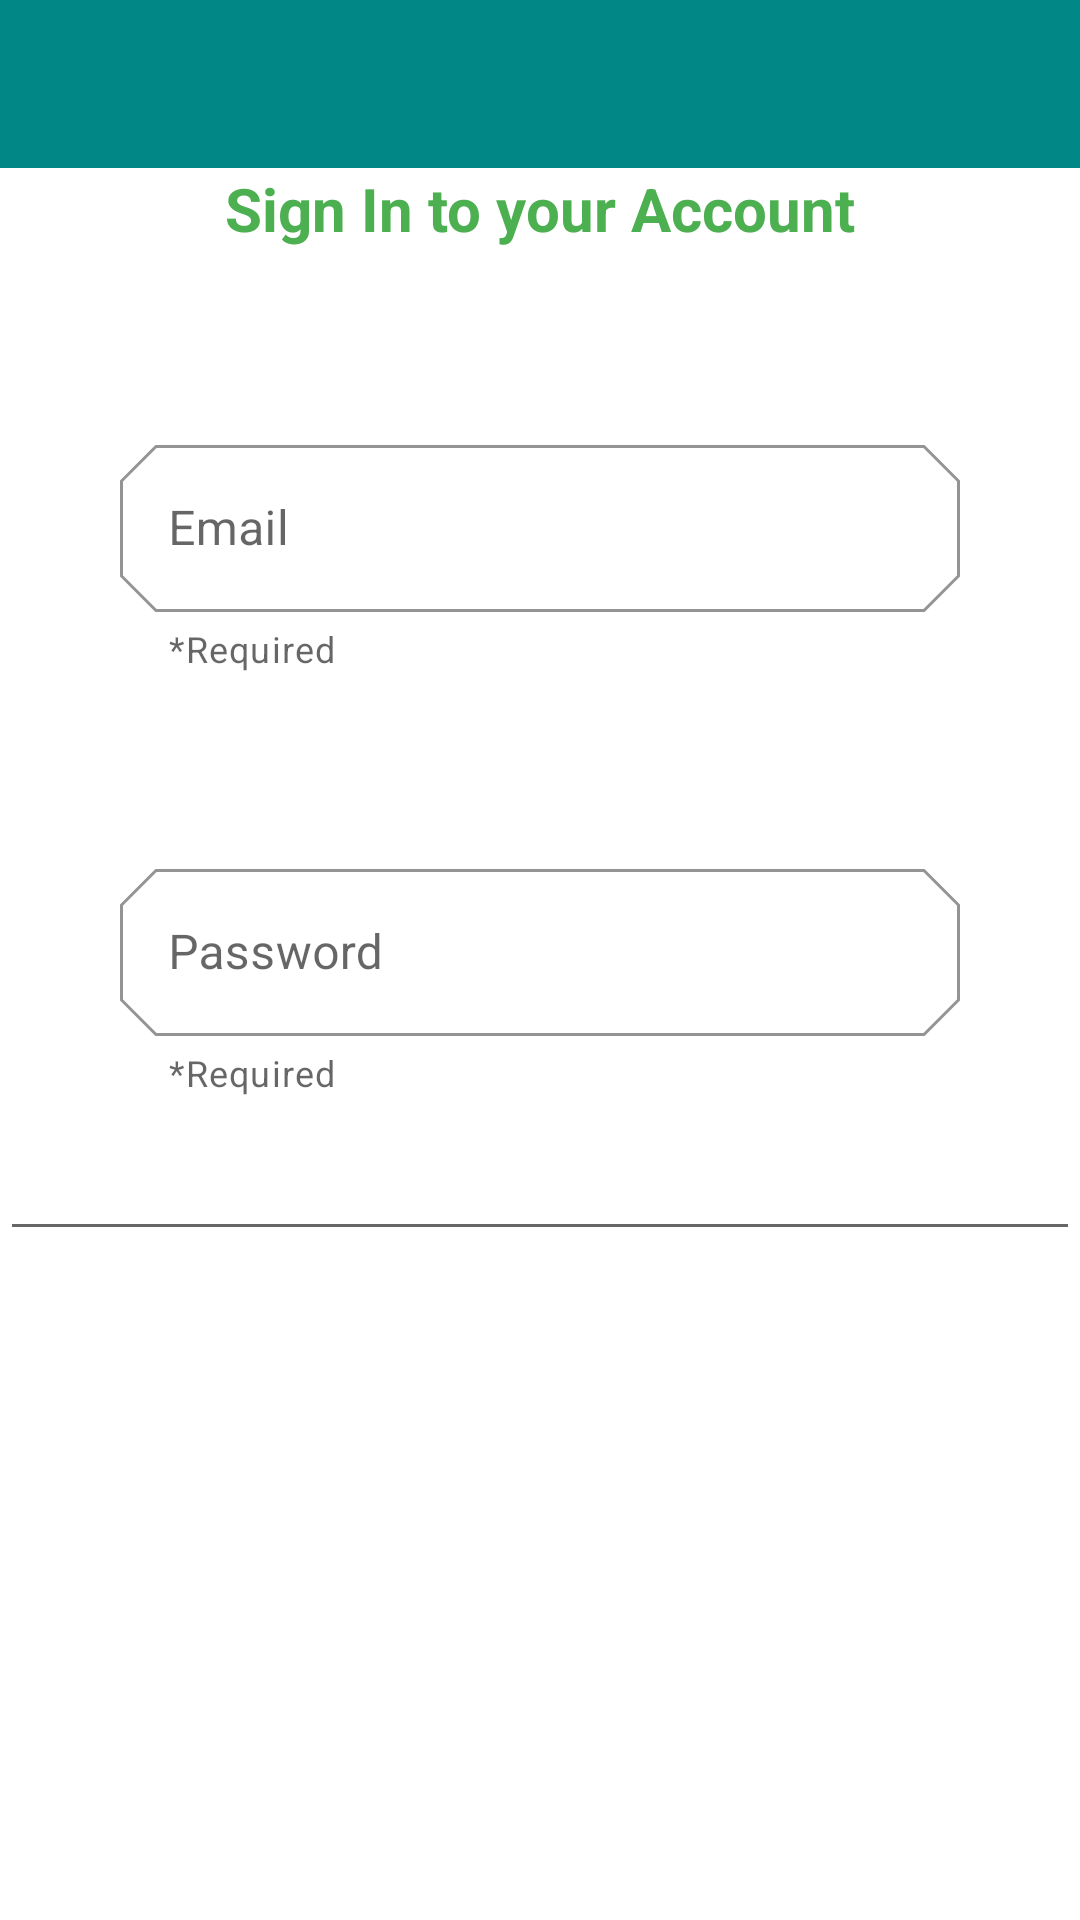

Produce the Android XML layout that renders to this screen, including the resource entries it uses.
<!-- AndroidManifest.xml: application theme Theme.ChatModule -->
<!-- res/layout/activity_login.xml -->
<?xml version="1.0" encoding="utf-8"?>
<RelativeLayout xmlns:android="http://schemas.android.com/apk/res/android"
    xmlns:app="http://schemas.android.com/apk/res-auto"
    xmlns:tools="http://schemas.android.com/tools"
    android:layout_width="match_parent"
    android:layout_height="match_parent"
    tools:context=".LoginActivity">

    <include
        android:id="@+id/toolBar"
        layout="@layout/bar_layout"/>

    <LinearLayout
        android:layout_width="match_parent"
        android:layout_height="wrap_content"
        android:orientation="vertical"
        android:layout_below="@+id/toolBar"
        android:gravity="center_horizontal">

        <TextView
            android:layout_width="wrap_content"
            android:layout_height="wrap_content"
            android:textColor="@color/appBar"
            android:text="Sign In to your Account"
            android:textSize="20sp"
            android:textStyle="bold"/>

        <com.google.android.material.textfield.TextInputLayout
            app:boxStrokeColor="@color/boxStroke"
            style ="@style/Widget.MaterialComponents.TextInputLayout.OutlinedBox"
            android:id="@+id/email"
            android:inputType="textEmailAddress"
            android:layout_width="match_parent"
            android:layout_height="wrap_content"
            android:layout_marginTop="60dp"
            android:layout_marginStart="40dp"
            android:layout_marginEnd="40dp"
            app:helperTextEnabled="true"
            app:helperText="*Required"
            app:shapeAppearance="@style/Cut"
            android:hint="Email">

            <com.google.android.material.textfield.TextInputEditText
                android:layout_width="match_parent"
                android:layout_height="wrap_content"
                android:id="@+id/inputEmail"
                />

        </com.google.android.material.textfield.TextInputLayout>

        <com.google.android.material.textfield.TextInputLayout
            app:boxStrokeColor="@color/boxStroke"
            style ="@style/Widget.MaterialComponents.TextInputLayout.OutlinedBox"
            android:id="@+id/password"
            android:layout_width="match_parent"
            android:layout_height="wrap_content"
            android:layout_marginTop="60dp"
            android:layout_marginStart="40dp"
            android:layout_marginEnd="40dp"
            app:helperTextEnabled="true"
            app:helperText="*Required"
            android:inputType="textPassword"
            app:shapeAppearance="@style/Cut"
            android:hint="Password">

            <com.google.android.material.textfield.TextInputEditText
                android:layout_width="match_parent"
                android:layout_height="wrap_content"
                android:id="@+id/inputPassword"
                android:inputType="textPassword"
                />

        </com.google.android.material.textfield.TextInputLayout>
        <com.google.android.material.textfield.TextInputEditText
            android:layout_width="match_parent"
            android:layout_height="wrap_content"
            android:layout_marginTop="10dp"
            />


        <Button
            android:layout_width="wrap_content"
            android:layout_height="wrap_content"
            android:id="@+id/btnLogin"
            android:text="LOG IN"
            android:textAllCaps="true"
            android:layout_marginLeft="40dp"
            android:layout_marginRight="40dp"
            style="@style/Widget.MaterialComponents.Button"/>


    </LinearLayout>

</RelativeLayout>
<!-- res/layout/bar_layout.xml (included above) -->
<?xml version="1.0" encoding="utf-8"?>
<androidx.appcompat.widget.Toolbar xmlns:android="http://schemas.android.com/apk/res/android"
    android:layout_width="match_parent"
    android:layout_height="wrap_content"
    xmlns:app="http://schemas.android.com/apk/res-auto"
    android:id="@+id/toolBar"
    android:background="@color/colorPrimaryDark"
    android:theme="@style/ThemeOverlay.AppCompat.Dark.ActionBar"
    app:popupTheme="@style/MenuStyle">




</androidx.appcompat.widget.Toolbar>
<!-- resources referenced by this layout -->
<resources>
  <color name="appBar">#4CAF50</color>
  <color name="boxStroke">#4CAF50</color>
  <color name="colorPrimaryDark">#FF018786</color>
  <style name="Cut" parent="ShapeAppearance.MaterialComponents.MediumComponent">
          <item name="cornerFamily">cut</item>
          <item name="cornerSize">12dp</item>
      </style>
  <style name="MenuStyle" parent="Theme.AppCompat.Light">
          <item name="android:background">@android:color/white</item>
  
      </style>
  <style name="Theme.ChatModule" parent="Theme.MaterialComponents.DayNight.NoActionBar">
          
          <item name="colorPrimary">@color/appBar</item>
          <item name="colorPrimaryVariant">@color/colorPrimaryDark</item>
          <item name="colorOnPrimary">@color/white</item>
          
          <item name="colorSecondary">@color/teal_200</item>
          <item name="colorSecondaryVariant">@color/teal_700</item>
          <item name="colorOnSecondary">@color/black</item>
          
          <item name="android:statusBarColor" tools:targetApi="l">?attr/colorPrimaryVariant</item>
          
      </style>
  <color name="white">#FFFFFFFF</color>
  <color name="teal_200">#FF03DAC5</color>
  <color name="teal_700">#FF018786</color>
  <color name="black">#FF000000</color>
</resources>
